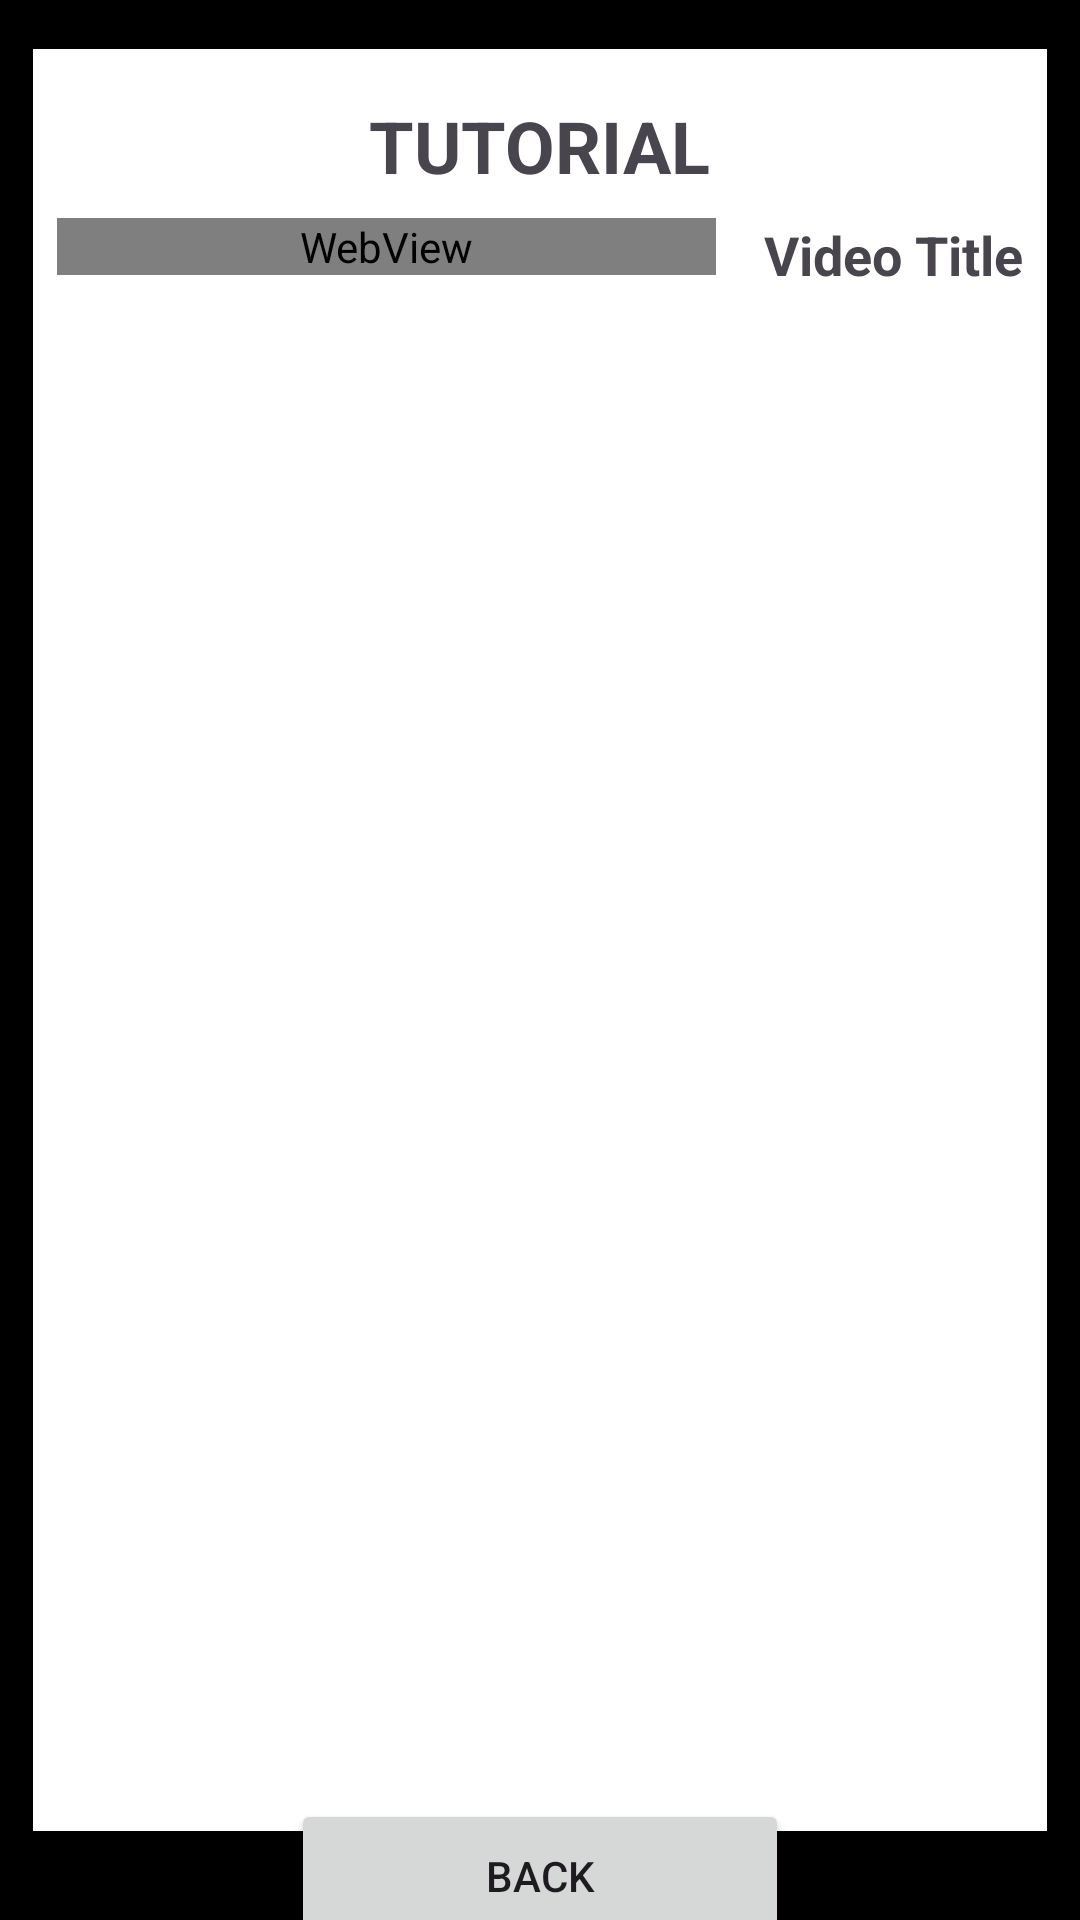

Here is an Android app screen rendered from its layout file. Give the layout XML and the strings, colors and styles it references.
<!-- AndroidManifest.xml: application theme Theme.Flexigo -->
<!-- res/layout/activity_tutorial.xml -->
<?xml version="1.0" encoding="utf-8"?>
<androidx.constraintlayout.widget.ConstraintLayout xmlns:android="http://schemas.android.com/apk/res/android"
    xmlns:app="http://schemas.android.com/apk/res-auto"
    xmlns:tools="http://schemas.android.com/tools"
    android:layout_width="match_parent"
    android:layout_height="match_parent"
    android:background="#000000">

    <LinearLayout
        android:id="@+id/boxLayout"
        android:layout_width="338dp"
        android:layout_height="594dp"
        android:background="#FFFFFF"
        android:orientation="vertical"
        app:layout_constraintBottom_toBottomOf="parent"
        app:layout_constraintEnd_toEndOf="parent"
        app:layout_constraintHorizontal_bias="0.493"
        app:layout_constraintStart_toStartOf="parent"
        app:layout_constraintTop_toTopOf="parent"
        app:layout_constraintVertical_bias="0.357">

        <TextView
            android:id="@+id/titleTextView"
            android:layout_width="wrap_content"
            android:layout_height="wrap_content"
            android:layout_gravity="center"
            android:layout_marginTop="16dp"
            android:text="TUTORIAL"
            android:textSize="24sp"
            android:textStyle="bold" />

        <LinearLayout
            android:layout_width="match_parent"
            android:layout_height="wrap_content"
            android:orientation="horizontal">

            <WebView
                android:id="@+id/videoWebView"
                android:layout_width="0dp"
                android:layout_height="wrap_content"
                android:layout_margin="8dp"
                android:layout_weight="1"
                tools:ignore="WebViewLayout" />

            <TextView
                android:id="@+id/videoTitleTextView"
                android:layout_width="wrap_content"
                android:layout_height="wrap_content"
                android:layout_margin="8dp"
                android:text="Video Title"
                android:textSize="18sp"
                android:textStyle="bold" />

        </LinearLayout>

    </LinearLayout>

    <Button
        android:id="@+id/backButton"
        android:layout_width="166dp"
        android:layout_height="51dp"
        android:layout_gravity="center"
        android:text="Back"
        app:layout_constraintBottom_toBottomOf="parent"
        app:layout_constraintEnd_toEndOf="parent"
        app:layout_constraintStart_toStartOf="parent"
        app:layout_constraintTop_toBottomOf="@+id/boxLayout" />

</androidx.constraintlayout.widget.ConstraintLayout>
<!-- resources referenced by this layout -->
<resources>
  <style name="Theme.Flexigo" parent="Base.Theme.Flexigo" />
  <style name="Base.Theme.Flexigo" parent="Theme.Material3.DayNight.NoActionBar">
          
          
      </style>
</resources>
